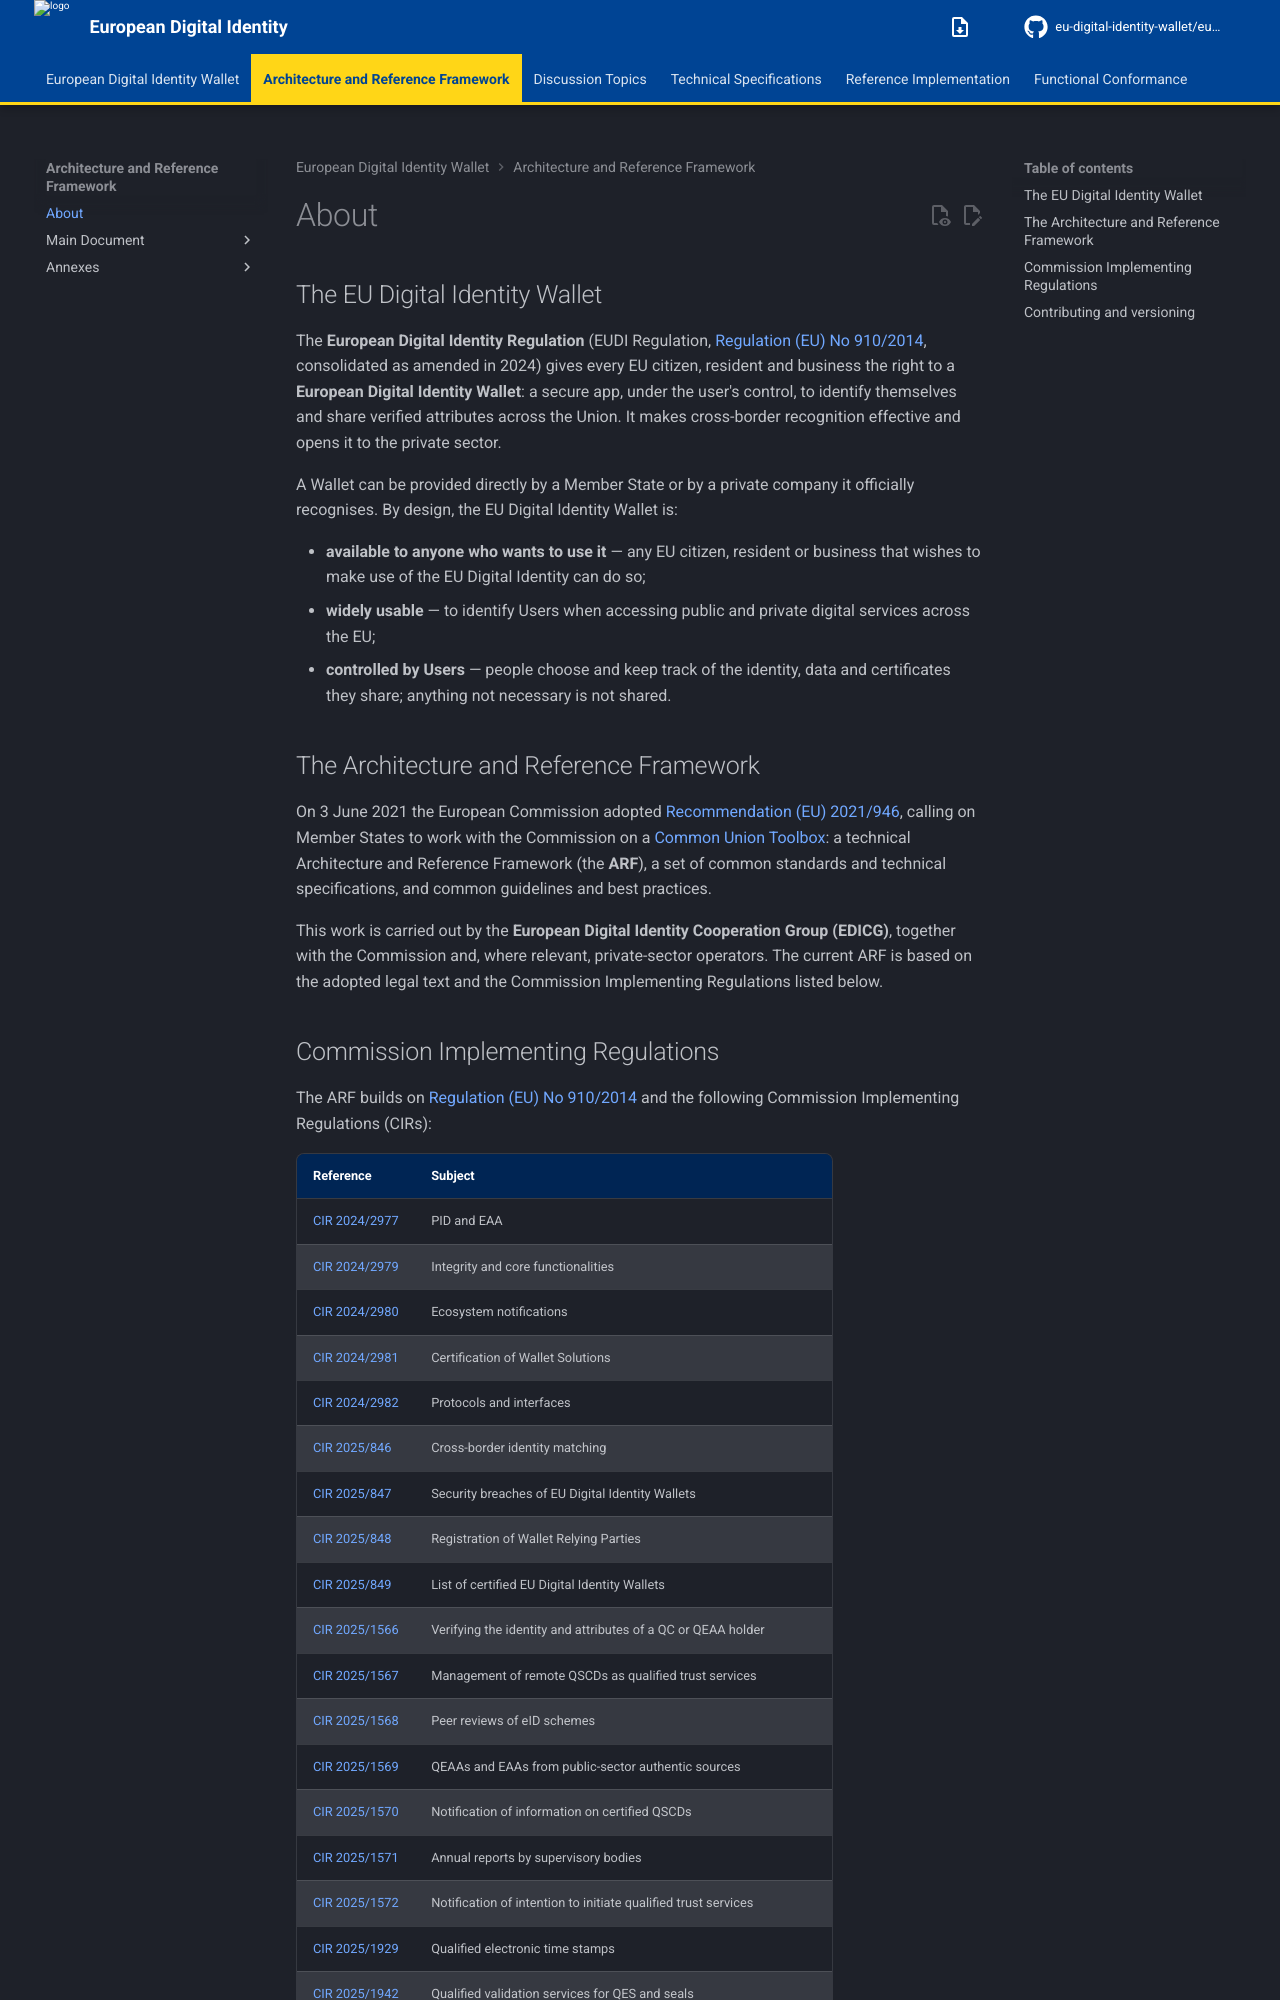

repository: eu-digital-identity-wallet/eudi-doc-architecture-and-reference-framework · page: 3.0.0/about/index.html · generator: mkdocs

# About

## The EU Digital Identity Wallet

The **European Digital Identity Regulation** (EUDI Regulation,
[Regulation (EU) No 910/2014](https://eur-lex.europa.eu/legal-content/EN/TXT/HTML/?uri=CELEX:02014R0910-20241018),
consolidated as amended in 2024) gives every EU citizen, resident and business the
right to a **European Digital Identity Wallet**: a secure app, under the user's
control, to identify themselves and share verified attributes across the Union. It
makes cross-border recognition effective and opens it to the private sector.

A Wallet can be provided directly by a Member State or by a private company it
officially recognises. By design, the EU Digital Identity Wallet is:

- **available to anyone who wants to use it** — any EU citizen, resident or
  business that wishes to make use of the EU Digital Identity can do so;
- **widely usable** — to identify Users when accessing public and private digital
  services across the EU;
- **controlled by Users** — people choose and keep track of the identity, data
  and certificates they share; anything not necessary is not shared.

## The Architecture and Reference Framework

On 3 June 2021 the European Commission adopted
[Recommendation (EU) 2021/946](https://eur-lex.europa.eu/eli/reco/2021/946),
calling on Member States to work with the Commission on a
[Common Union Toolbox](https://digital-strategy.ec.europa.eu/en/policies/eudi-wallet-toolbox):
a technical Architecture and Reference Framework (the **ARF**), a set of common
standards and technical specifications, and common guidelines and best practices.

This work is carried out by the **European Digital Identity Cooperation Group
(EDICG)**, together with the Commission and, where relevant, private-sector
operators. The current ARF is based on the adopted legal text and the Commission
Implementing Regulations listed below.
